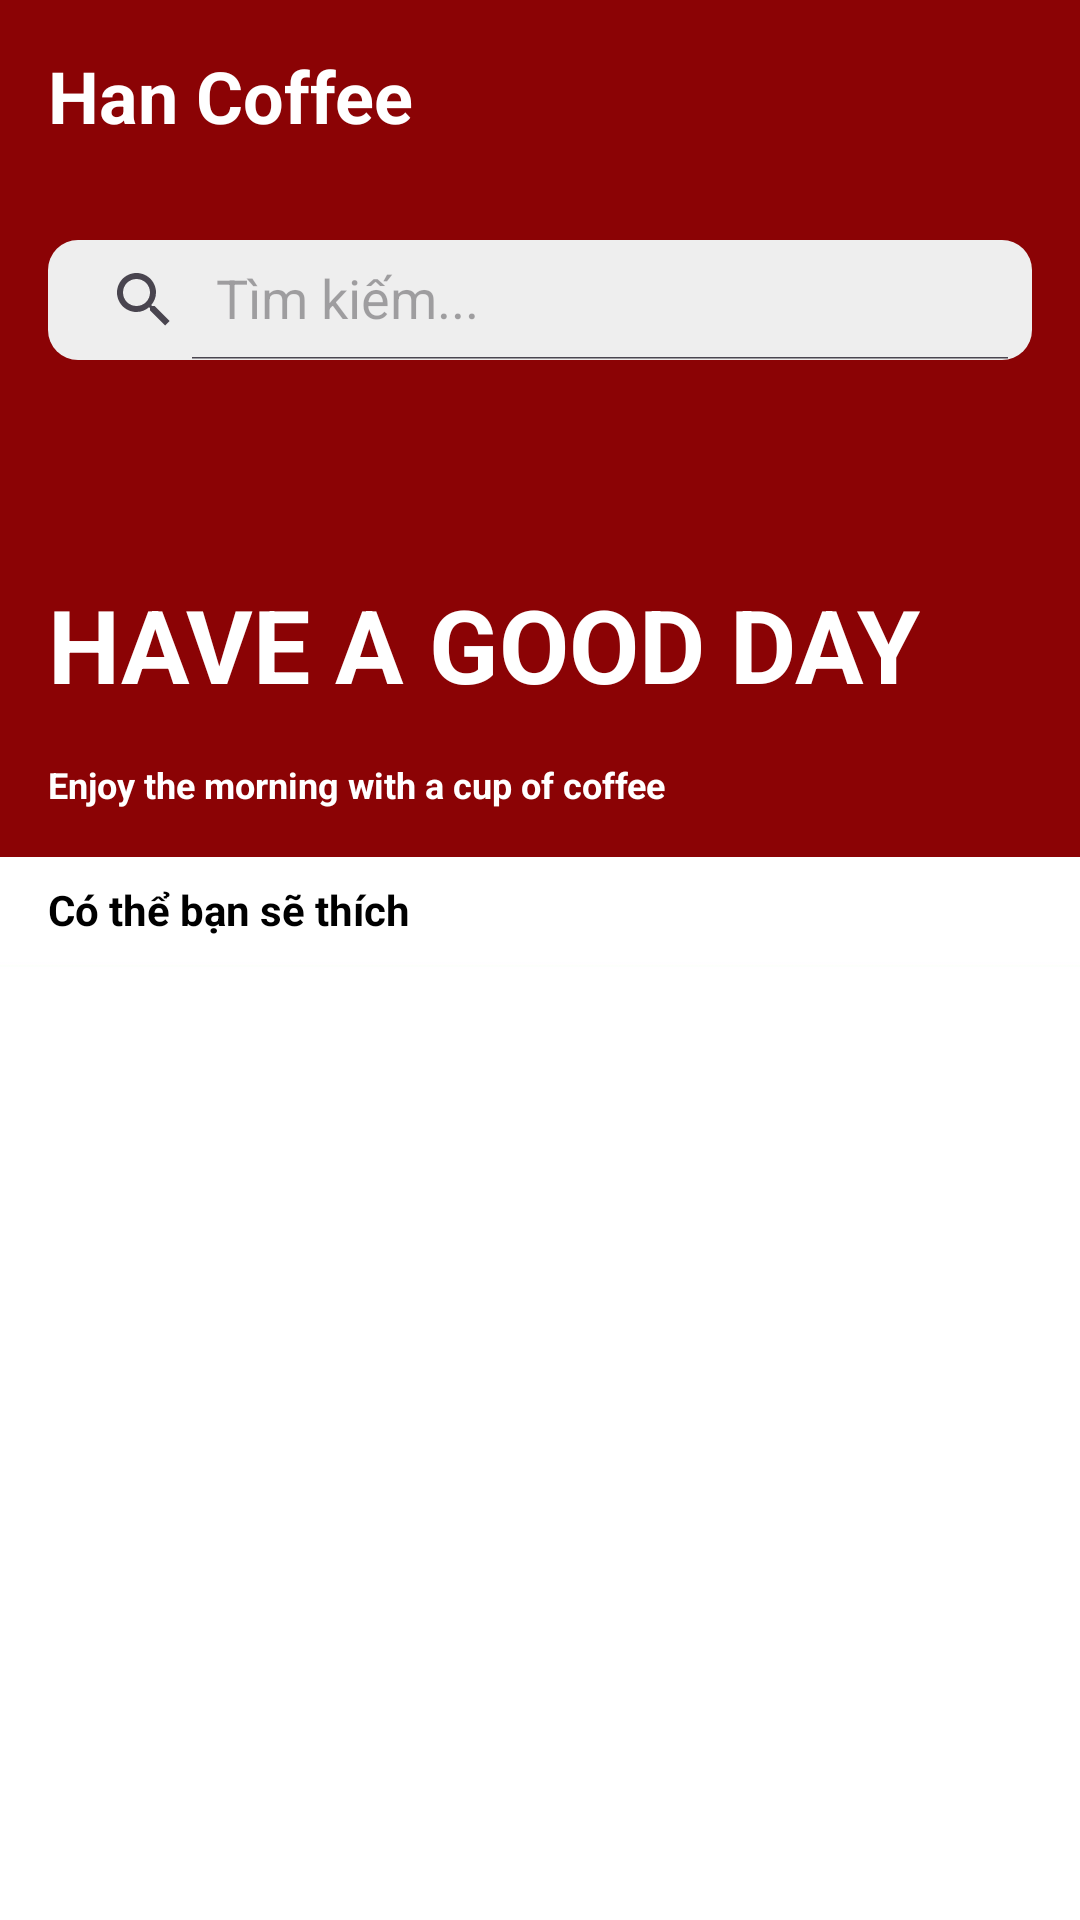

Android layout source for this screen:
<!-- AndroidManifest.xml: application theme Theme.HanCafe -->
<!-- res/layout/fragment_home.xml -->
<?xml version="1.0" encoding="utf-8"?>
<LinearLayout xmlns:android="http://schemas.android.com/apk/res/android"
    xmlns:app="http://schemas.android.com/apk/res-auto"
    xmlns:tools="http://schemas.android.com/tools"
    android:layout_width="match_parent"
    android:layout_height="match_parent"
    android:background="@drawable/bgr_home"
    android:orientation="vertical"
    tools:context=".Controller.Activity.User.HomeFragment">


    <LinearLayout
        android:layout_width="match_parent"
        android:layout_height="0dp"
        android:layout_weight="1"
        android:orientation="vertical">

        <androidx.appcompat.widget.Toolbar
            android:layout_width="match_parent"
            android:layout_height="wrap_content">

            <TextView
                android:id="@+id/tvBranchLogo"
                android:layout_width="wrap_content"
                android:layout_height="match_parent"
                android:text="Han Coffee"
                android:textSize="24sp"
                style="@style/h1_bold_white" />
        </androidx.appcompat.widget.Toolbar>

        <androidx.appcompat.widget.SearchView
            android:layout_width="match_parent"
            android:layout_height="40dp"
            android:background="@drawable/gray_background"
            android:layout_margin="16dp"
            app:iconifiedByDefault="false"
            app:queryHint="Tìm kiếm..."
            android:id="@+id/svSearch"/>

        <ScrollView
            android:layout_width="match_parent"
            android:layout_height="wrap_content"
            android:layout_marginTop="8dp">


            <LinearLayout
                android:layout_width="match_parent"
                android:layout_height="match_parent"
                android:orientation="vertical">
                <TextView
                    android:id="@+id/tvGoodMorning"
                    android:layout_width="match_parent"
                    android:layout_height="match_parent"
                    android:layout_marginTop="48dp"
                    android:layout_marginLeft="16dp"
                    android:layout_marginRight="16dp"
                    android:text="HAVE A GOOD DAY"
                    android:textColor="@color/white"
                    android:textSize="34sp"
                    android:textStyle="bold" />

                <TextView
                    android:id="@+id/textView3"
                    android:layout_width="match_parent"
                    android:layout_height="match_parent"
                    android:layout_margin="16dp"
                    android:text="Enjoy the morning with a cup of coffee"
                    style="@style/h3_bold_white" />



                <androidx.recyclerview.widget.RecyclerView
                    android:id="@+id/rvCategory"
                    android:layout_width="match_parent"
                    android:layout_height="match_parent"></androidx.recyclerview.widget.RecyclerView>

                <TextView
                    android:id="@+id/tvYouLike"
                    style="@style/h2_bold"
                    android:layout_width="match_parent"
                    android:layout_height="wrap_content"
                    android:background="@color/white"
                    android:paddingLeft="16dp"
                    android:paddingTop="8dp"
                    android:paddingBottom="8dp"
                    android:textSize="14dp"
                    android:text="Có thể bạn sẽ thích"
                    android:textColor="@color/black" />

                <androidx.core.widget.NestedScrollView
                    android:layout_width="match_parent"
                    android:layout_height="match_parent">

                    <androidx.recyclerview.widget.RecyclerView
                        android:id="@+id/rvProduct"
                        android:layout_width="match_parent"
                        android:layout_height="wrap_content"
                        android:nestedScrollingEnabled="false"/>
                </androidx.core.widget.NestedScrollView>

            </LinearLayout>


        </ScrollView>

    </LinearLayout>

</LinearLayout>
<!-- resources referenced by this layout -->
<resources>
  <color name="black">#FF000000</color>
  <color name="white">#FFFFFFFF</color>
  <!-- drawable bgr_home: jpg bitmap (drawable, 43199 bytes) -->
  <!-- drawable gray_background (drawable) -->
  <?xml version="1.0" encoding="utf-8"?>
  <selector xmlns:android="http://schemas.android.com/apk/res/android">
      <item>
          <shape android:shape="rectangle">
              <solid android:color="#EEEEEE"/>
              <corners android:radius="10dp"/>
  
          </shape>
      </item>
  </selector>
  <style name="h1_bold_white">
          <item name="android:textSize">16dp</item>
          <item name="android:textStyle">bold</item>
          <item name="android:textColor">@color/white</item>
  
      </style>
  <style name="h2_bold">
          <item name="android:textStyle">bold</item>
          <item name="android:textSize">14dp</item>
          <item name="android:textColor">@color/black</item>
      </style>
  <style name="h3_bold_white">
          <item name="android:textStyle">bold</item>
          <item name="android:textSize">12dp</item>
          <item name="android:textColor">@color/white</item>
      </style>
  <style name="Theme.HanCafe" parent="Theme.Material3.Light.NoActionBar">
          <item name="colorPrimary">@color/red</item>
      </style>
  <color name="red">#8B0305</color>
</resources>
